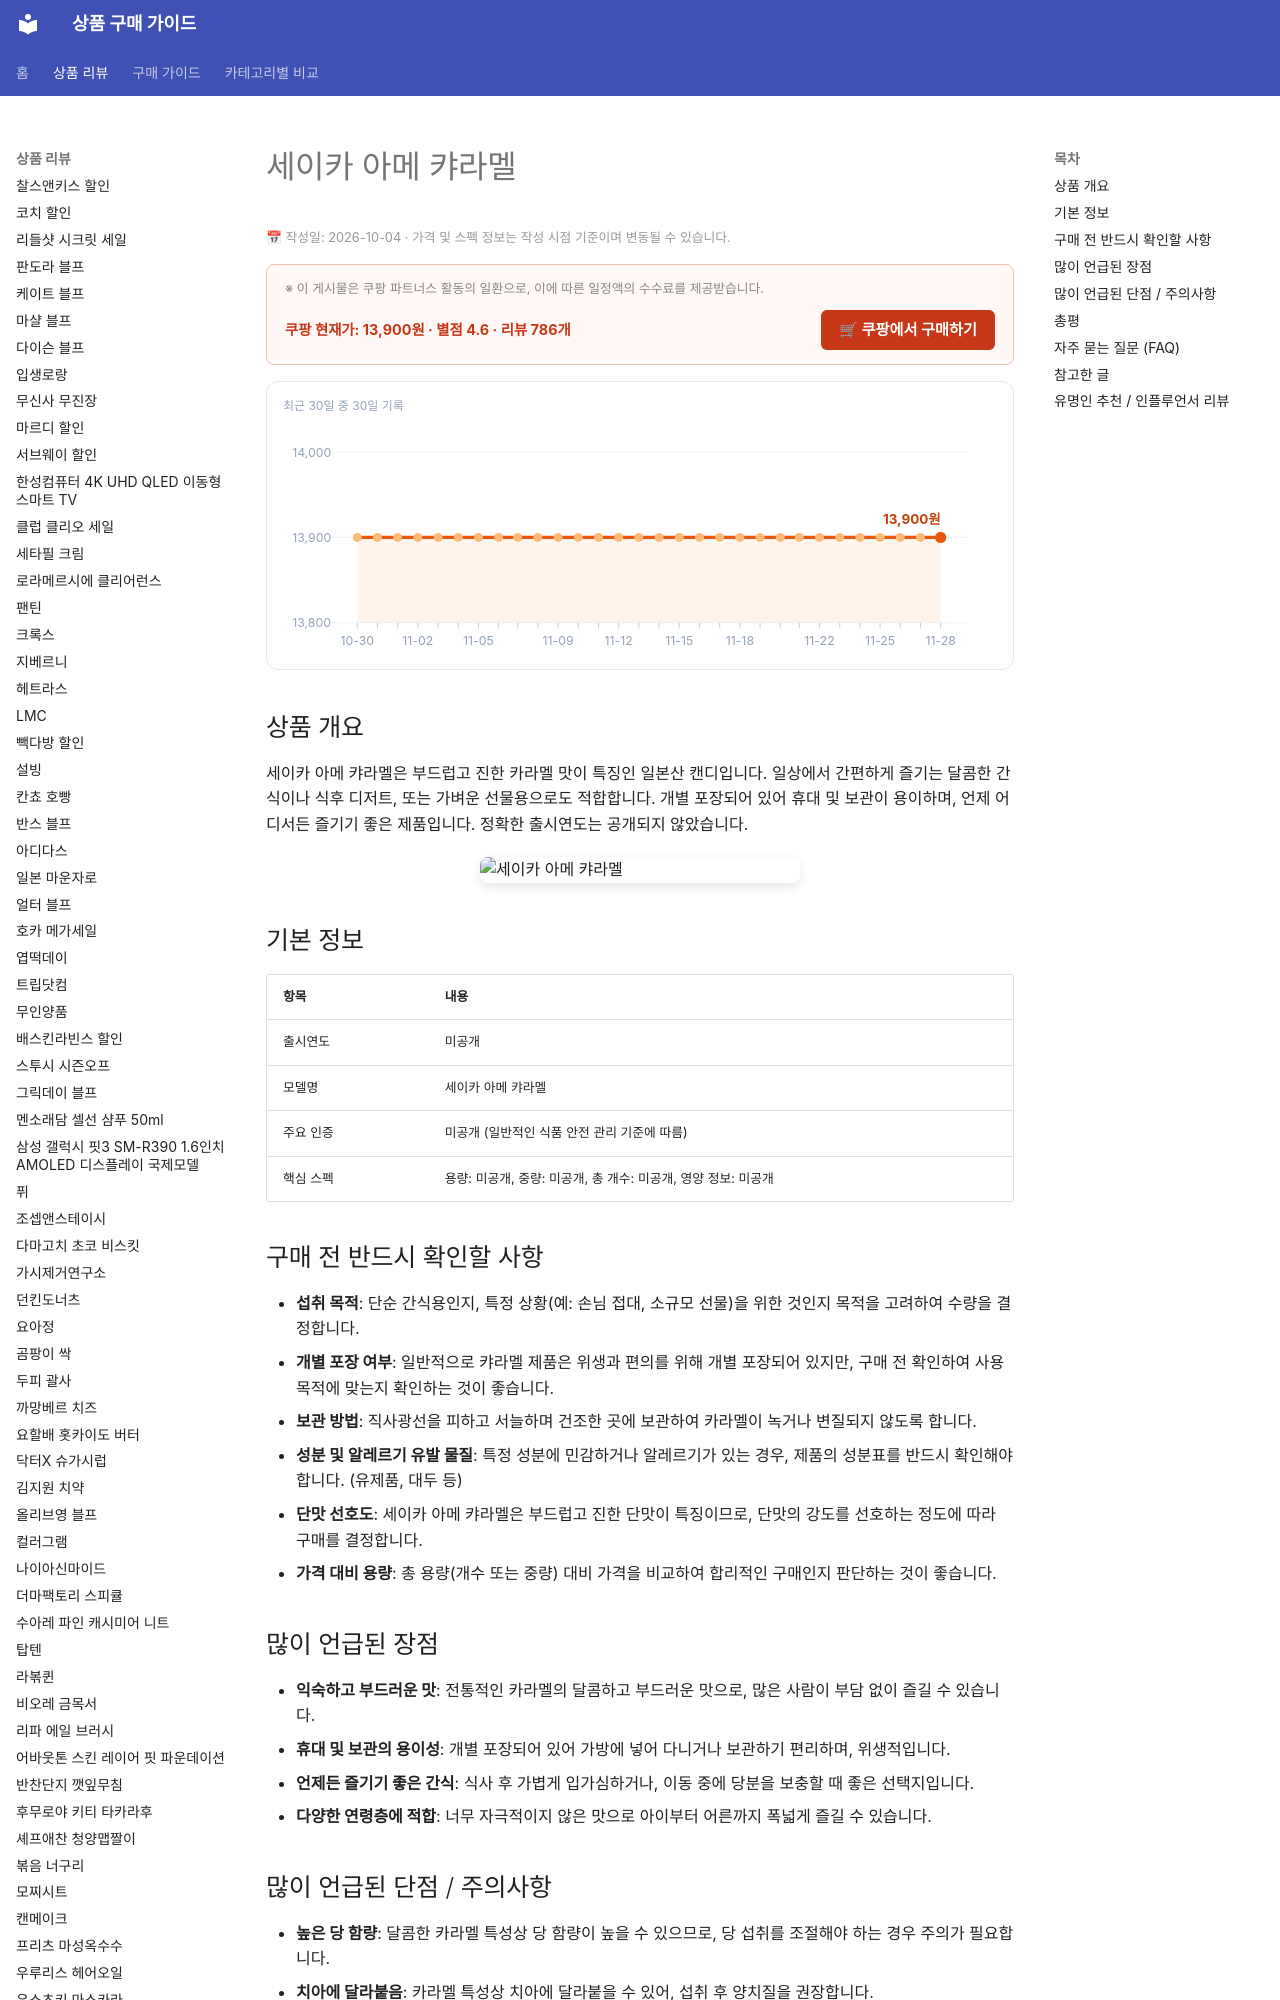

repository: buysense/product-research-wiki · page: products/seika-ame-caramel/index.html · generator: mkdocs

---
image: https://thumbnail.coupangcdn.com/thumbnails/remote/640x640ex/image/vendor_inventory/e64b/62531c0ebef89f818c12ab04b801c4001f8de06508536383f3991acfff9d.jpg
title: 세이카 아메 캬라멜 구매 가이드
date: 2026-10-03
description: 세이카 아메 캬라멜은 일본 전통의 깊은 맛을 담은 캔디로, 일상 속 작은 달콤함이나 가벼운 선물용으로 즐기기 좋습니다.
contentUpdated: 2026-10-04
---
<!-- bs:jsonld -->
<script type="application/ld+json">
{
  "@context": "https://schema.org",
  "@type": "Product",
  "name": "세이카 아메 캬라멜",
  "image": [
    "https://thumbnail.coupangcdn.com/thumbnails/remote/640x640ex/image/vendor_inventory/e64b/62531c0ebef89f818c12ab04b801c4001f8de06508536383f3991acfff9d.jpg"
  ],
  "offers": {
    "@type": "Offer",
    "priceCurrency": "KRW",
    "price": "13900",
    "url": "https://link.coupang.com/a/husrmxovh6",
    "availability": "https://schema.org/InStock",
    "priceValidUntil": "2026-12-05"
  },
  "aggregateRating": {
    "@type": "AggregateRating",
    "ratingValue": 4.6,
    "reviewCount": 786,
    "bestRating": 5,
    "worstRating": 1
  }
}
</script>
